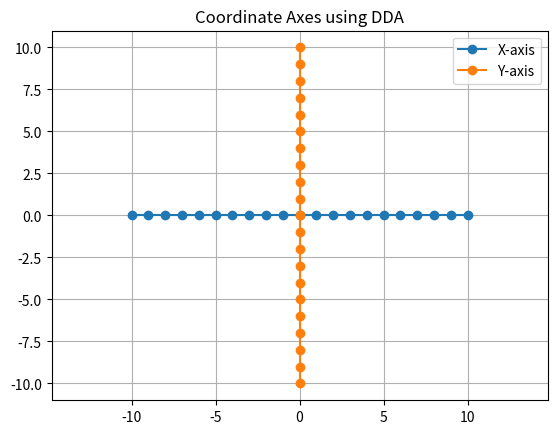

The matplotlib source for this figure:
#Use DDA to draw the axes of a simple coordinate system.
import matplotlib.pyplot as plt

def dda_line(x1, y1, x2, y2):
    xes, yes = [], []
    dx = x2 - x1
    dy = y2 - y1
    steps = int(max(abs(dx), abs(dy)))

    x_inc = dx / steps
    y_inc = dy / steps

    x, y = x1, y1
    for _ in range(steps + 1):
        xes.append(round(x))
        yes.append(round(y))
        x += x_inc
        y += y_inc

    return xes, yes


def draw_axes(limit):
    # X-axis
    x, y = dda_line(-limit, 0, limit, 0)
    plt.plot(x, y, marker='o', label='X-axis')

    # Y-axis
    x, y = dda_line(0, -limit, 0, limit)
    plt.plot(x, y, marker='o', label='Y-axis')

    plt.title("Coordinate Axes using DDA")
    plt.grid(True)
    plt.axis('equal')
    plt.legend()
    plt.show()


# Example
draw_axes(10)
